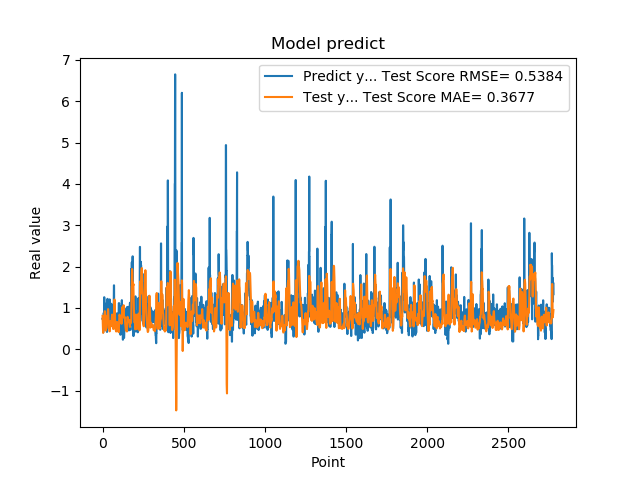

Source data for this figure (header and first rows):
7.321749925613403320e-01, 8.090586790272836781e-01
7.321749925613403320e-01, 6.770221029987083528e-01
7.640249729156494141e-01, 4.928691614885895578e-01
7.640249729156494141e-01, 4.477236522756219972e-01
4.072830080986022949e-01, 3.952305061629677874e-01
4.752210080623625599e-01, 5.404987521779157644e-01
4.752210080623625599e-01, 6.017595197673731855e-01
8.781340122222900391e-01, 6.496131492312465783e-01
8.781340122222900391e-01, 6.501642433664790444e-01
7.414129972457885742e-01, 6.684887431275170488e-01
1.258002042770385520e+00, 6.149925318024932475e-01
1.258002042770385520e+00, 7.129548877550622166e-01
1.069700956344604492e+00, 8.084892461510284623e-01
1.069700956344604492e+00, 8.661777690445221500e-01
7.274609804153442383e-01, 9.205727838368554794e-01
7.892770171165466309e-01, 9.028265283287836285e-01
7.892770171165466309e-01, 7.850521839680465463e-01
6.237750053405761719e-01, 6.464160298407652938e-01
6.237750053405761719e-01, 5.578617116489408279e-01
6.914690136909484863e-01, 4.573252001637854169e-01
8.557710051536558948e-01, 4.521545307709127770e-01
8.557710051536558948e-01, 4.764110922815320559e-01
7.093830108642578125e-01, 5.169704504966410319e-01
7.093830108642578125e-01, 5.183962235436573307e-01
1.014547944068908691e+00, 5.109619152021794841e-01
1.115731000900268555e+00, 5.575902262937693088e-01
1.115731000900268555e+00, 6.723807245918780318e-01
4.182830154895783026e-01, 7.721115544661171226e-01
4.182830154895783026e-01, 7.998829517811691936e-01
1.002280950546264648e+00, 8.070113821887540118e-01
1.218860983848571777e+00, 8.091464760501296816e-01
1.218860983848571777e+00, 8.084147959851161191e-01
1.143296003341674805e+00, 8.291115183752055806e-01
1.143296003341674805e+00, 8.984637465406021262e-01
6.528189778327941895e-01, 9.708933845590416167e-01
6.746559739112854004e-01, 9.210921356142673933e-01
6.746559739112854004e-01, 8.277721322580210428e-01
6.009536385536193848e-01, 7.266765444074254621e-01
6.009536385536193848e-01, 6.305623932056118042e-01
6.694570183753967285e-01, 5.353982412272076941e-01
6.538079977035522461e-01, 5.194894425434212204e-01
6.538079977035522461e-01, 5.227115854466197753e-01
7.814120054244995117e-01, 5.388607565355891804e-01
7.814120054244995117e-01, 4.972926204706006881e-01
1.206303954124450906e+00, 4.320617191639793409e-01
8.469259738922119141e-01, 5.949296014371291408e-01
8.469259738922119141e-01, 6.274826447036063737e-01
8.286409974098205566e-01, 6.562882524615709645e-01
8.286409974098205566e-01, 6.768641348776089917e-01
6.482390165328979492e-01, 6.786908738616637127e-01
5.623700022697448730e-01, 5.485403585552837136e-01
5.623700022697448730e-01, 5.558189244899555126e-01
7.183309793472290039e-01, 5.692759252473063025e-01
7.183309793472290039e-01, 5.597568857428976141e-01
1.099647998809814453e+00, 5.719683198852733019e-01
9.541710019111632191e-01, 6.499999936319742488e-01
9.541710019111632191e-01, 7.033269842921637816e-01
7.290139794349670410e-01, 7.583303768847291515e-01
7.290139794349670410e-01, 8.085849207423393414e-01
6.694499850273132324e-01, 8.372285809353193775e-01
8.631219863891601562e-01, 7.473767396311608024e-01
... 2,719 more rows
